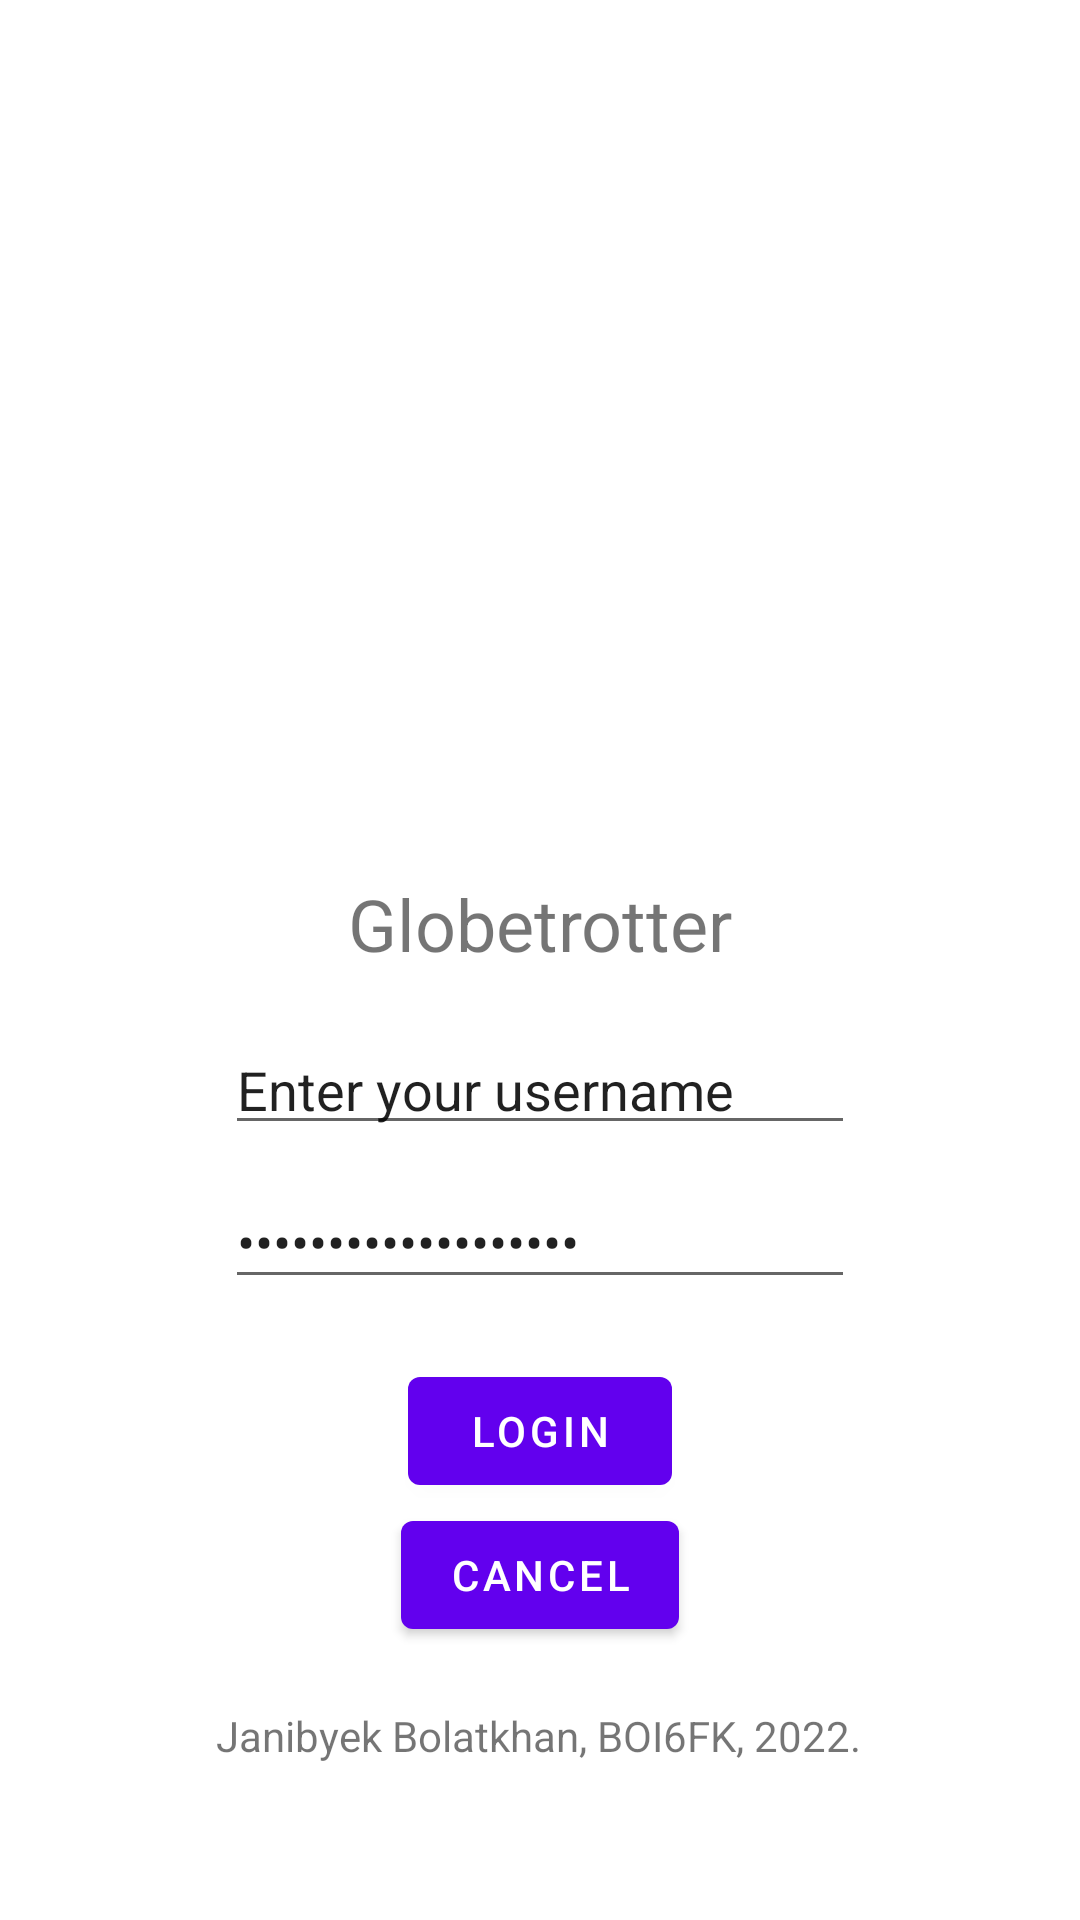

The Android layout XML behind this screen, and the referenced resources:
<!-- AndroidManifest.xml: application theme Theme.Globetrotter -->
<!-- res/layout/activity_main.xml -->
<?xml version="1.0" encoding="utf-8"?>
<androidx.constraintlayout.widget.ConstraintLayout xmlns:android="http://schemas.android.com/apk/res/android"
    xmlns:app="http://schemas.android.com/apk/res-auto"
    xmlns:tools="http://schemas.android.com/tools"
    android:layout_width="match_parent"
    android:layout_height="match_parent"
    tools:context=".MainActivity"
    tools:layout_editor_absoluteX="-2dp"
    tools:layout_editor_absoluteY="-23dp">

    <ImageView
        android:id="@+id/imgIcon"
        android:layout_width="0dp"
        android:layout_height="0dp"
        android:layout_marginStart="85dp"
        android:layout_marginTop="15dp"
        android:layout_marginEnd="85dp"
        app:layout_constraintBottom_toTopOf="@+id/txtAppName"
        app:layout_constraintEnd_toEndOf="parent"
        app:layout_constraintHorizontal_bias="0.5"
        app:layout_constraintStart_toStartOf="parent"
        app:layout_constraintTop_toTopOf="@+id/guideline9"
        app:layout_constraintVertical_bias="0.0"
        app:srcCompat="@mipmap/ic_launcher" />

    <TextView
        android:id="@+id/txtAppName"
        android:layout_width="wrap_content"
        android:layout_height="32dp"
        android:layout_marginTop="15dp"
        android:layout_marginBottom="20dp"
        android:text="@string/txtAppName"
        android:textSize="24sp"
        app:layout_constraintBottom_toTopOf="@+id/etUserName"
        app:layout_constraintEnd_toEndOf="parent"
        app:layout_constraintHorizontal_bias="0.5"
        app:layout_constraintStart_toStartOf="parent"
        app:layout_constraintTop_toBottomOf="@+id/imgIcon" />

    <EditText
        android:id="@+id/etUserName"
        android:layout_width="wrap_content"
        android:layout_height="wrap_content"
        android:layout_marginBottom="10dp"
        android:height="48dp"
        android:ems="10"
        android:freezesText="true"
        android:includeFontPadding="false"
        android:inputType="textPersonName"
        android:selectAllOnFocus="true"
        android:text="@string/etUserName"
        app:layout_constraintBottom_toTopOf="@+id/etPassword"
        app:layout_constraintEnd_toEndOf="parent"
        app:layout_constraintHorizontal_bias="0.5"
        app:layout_constraintStart_toStartOf="parent"
        app:layout_constraintTop_toBottomOf="@+id/txtAppName" />

    <Button
        android:id="@+id/btnLogin"
        android:layout_width="wrap_content"
        android:layout_height="wrap_content"
        android:layout_marginTop="20dp"
        android:text="@string/btnLogin"
        app:layout_constraintBottom_toTopOf="@+id/btnCancel"
        app:layout_constraintEnd_toEndOf="parent"
        app:layout_constraintHorizontal_bias="0.5"
        app:layout_constraintStart_toStartOf="parent"
        app:layout_constraintTop_toBottomOf="@+id/etPassword" />

    <Button
        android:id="@+id/btnCancel"
        android:layout_width="wrap_content"
        android:layout_height="wrap_content"
        android:layout_marginBottom="20dp"
        android:text="@string/btnCancel"
        app:layout_constraintBottom_toTopOf="@+id/name_neptun_2022"
        app:layout_constraintEnd_toEndOf="parent"
        app:layout_constraintStart_toStartOf="parent" />

    <EditText
        android:id="@+id/etPassword"
        android:layout_width="wrap_content"
        android:layout_height="wrap_content"
        android:height="48dp"
        android:ems="10"
        android:inputType="textPassword"
        android:selectAllOnFocus="true"
        android:text="@string/etPassword"
        app:layout_constraintBottom_toTopOf="@+id/btnLogin"
        app:layout_constraintEnd_toEndOf="parent"
        app:layout_constraintHorizontal_bias="0.5"
        app:layout_constraintStart_toStartOf="parent"
        app:layout_constraintTop_toBottomOf="@+id/etUserName" />

    <TextView
        android:id="@+id/name_neptun_2022"
        android:layout_width="wrap_content"
        android:layout_height="wrap_content"
        android:layout_marginBottom="52dp"
        android:text="@string/txtInfo"
        app:layout_constraintBottom_toBottomOf="parent"
        app:layout_constraintEnd_toEndOf="parent"
        app:layout_constraintHorizontal_bias="0.497"
        app:layout_constraintStart_toStartOf="parent" />

    <androidx.constraintlayout.widget.Guideline
        android:id="@+id/guideline9"
        android:layout_width="wrap_content"
        android:layout_height="wrap_content"
        android:orientation="horizontal"
        app:layout_constraintGuide_begin="16dp" />

    <androidx.constraintlayout.widget.Guideline
        android:id="@+id/guideline13"
        android:layout_width="wrap_content"
        android:layout_height="wrap_content"
        android:orientation="vertical"
        app:layout_constraintGuide_begin="205dp" />

</androidx.constraintlayout.widget.ConstraintLayout>
<!-- resources referenced by this layout -->
<resources>
  <string name="btnCancel">Cancel</string>
  <string name="btnLogin">Login</string>
  <string name="etPassword">Enter your password</string>
  <string name="etUserName">Enter your username</string>
  <string name="txtAppName">Globetrotter</string>
  <string name="txtInfo">Janibyek Bolatkhan, BOI6FK, 2022.</string>
  <style name="Theme.Globetrotter" parent="Theme.MaterialComponents.DayNight.DarkActionBar">
          
          <item name="colorPrimary">@color/purple_500</item>
          <item name="colorPrimaryVariant">@color/purple_700</item>
          <item name="colorOnPrimary">@color/white</item>
          
          <item name="colorSecondary">@color/teal_200</item>
          <item name="colorSecondaryVariant">@color/teal_700</item>
          <item name="colorOnSecondary">@color/black</item>
          
          <item name="android:statusBarColor" tools:targetApi="l">?attr/colorPrimaryVariant</item>
          
      </style>
  <!-- not gathered from this repository: default colours our renderer supplied (Android Studio template values) -->
  <color name="purple_500">#FF6200EE</color>
  <color name="purple_700">#FF3700B3</color>
  <color name="teal_200">#FF03DAC5</color>
  <color name="teal_700">#FF018786</color>
  <color name="black">#FF000000</color>
  <color name="white">#FFFFFFFF</color>
</resources>
